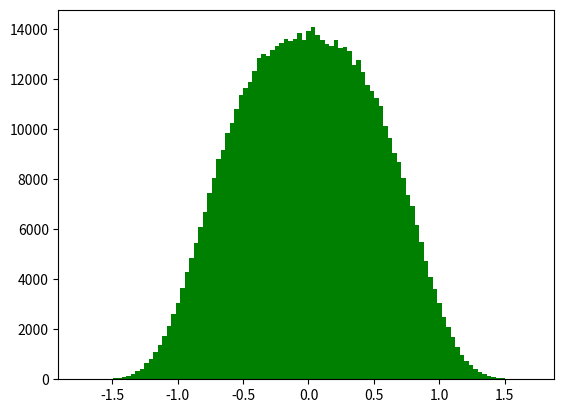

Generate this figure with matplotlib: (Note: this script raises an exception after producing the figure.)
from numpy import *
import numpy as np
import pylab as p
import matplotlib
from scipy.special import erfinv 
from matplotlib import pyplot as plb
M=10**6
n=0
exitos=[]
x=zeros(100)
f=zeros(50)
for i in arange(0,M):
 u=random.uniform()
 v=random.uniform()
 z=sqrt(2)*erfinv(2*u-1)
 if v<exp(-z**(4)):
    exitos.append(z)
    n=n+1
x=linspace(min(exitos),max(exitos),50)
p=n/M
f1=plb.figure()
n,bins,_=plb.hist(exitos,bins=100,normed=1,color='g')
mid = 0.5*(bins[1:] + bins[:-1])
plb.errorbar(mid, n, yerr=sqrt(p*(1-p)/M), fmt='none',elinewidth=3,ecolor='black')
c=1/(sqrt(2*pi)*p)
plb.plot(x,c*exp(-0.5*x**2-x**4),color='r',linewidth=2)
plb.xlim([min(exitos),max(exitos)])
plb.ylim([0,max(n)])
errc=sqrt(p*(1-p)/(M*2*pi))*p**(-2)
print('El valor de la constante es', c )
print('El error de la constate es',errc)
f1.savefig('Ejercicio50.png')

